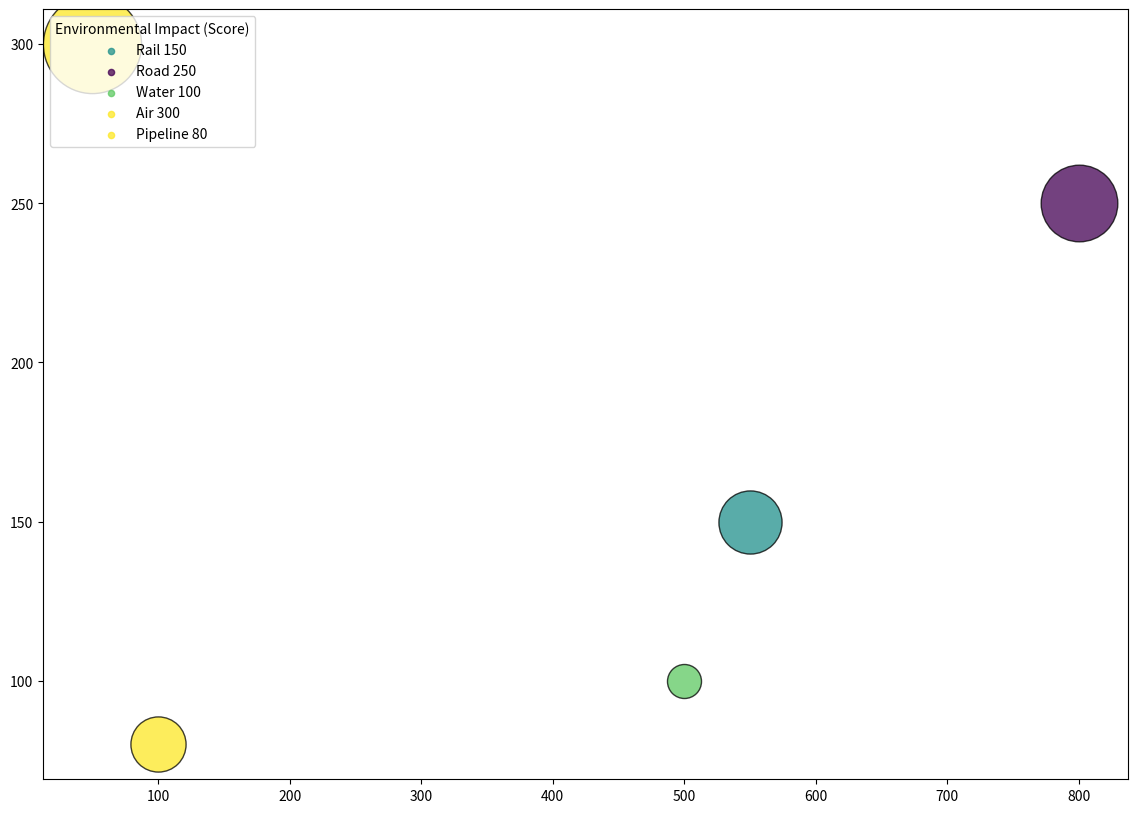

Source code (Python): (Note: this script raises an exception after producing the figure.)
import matplotlib.pyplot as plt
import numpy as np
from matplotlib import cm
from matplotlib.colors import Normalize

data_input = 'Transport Type,Annual Freight Volume (Billion Tonnes),Operational Costs (Billion $),Environmental Impact (Score),Safety Ratings (Score)\n Rail,550,150,30,80\n Road,800,250,40,70\n Water,500,100,15,85\n Air,50,300, 60,90\n Pipeline,100,80,25,90'

data_lines = data_input.split('\n')

data_labels = data_lines[0].split(',')[1:]

line_labels = [line.split(',')[0].strip() + ' ' + line.split(',')[2].strip() for line in data_lines[1:]]

data = np.array([list(map(int, line.split(',')[1:])) for line in data_lines[1:]])

min_size = 600
max_size = 5000
min_color = min(data[:,3])
max_color = max(data[:,3])

fig = plt.figure(figsize=(14,10))
ax = fig.add_subplot()
cmap = plt.get_cmap("viridis")

for i, line_label in enumerate(line_labels):
    ax.scatter(data[i, 0], data[i, 1], s=(data[i, 2]-min(data[:,2]))*(max_size-min_size)/(max(data[:,2])-min(data[:,2]))+min_size, c=cmap((data[i, 3]-min_color)/(max_color-min_color)), edgecolor='black', linewidth=1, alpha=0.75, label=None)
    ax.scatter([], [], c=cmap((data[i, 3]-min_color)/(max_color-min_color)), alpha=0.75, s=20, label=line_label)

ax.legend(title=data_labels[2], loc='upper left')

sm = cm.ScalarMappable(cmap=cmap, norm=Normalize(min_color, max_color))
plt.colorbar(sm, label=data_labels[3])

ax.set_xlabel(data_labels[0])
ax.set_ylabel(data_labels[1])

plt.title('Comparative Analysis of Different Transport Types - Transportation and Logistics 2023')
plt.grid(True)
plt.tight_layout()
plt.savefig('/cpfs01/user/yehancheng/workspace/datasets/SimChartV2/demo/bubble/png/187_202312310045.png')
plt.clf()
